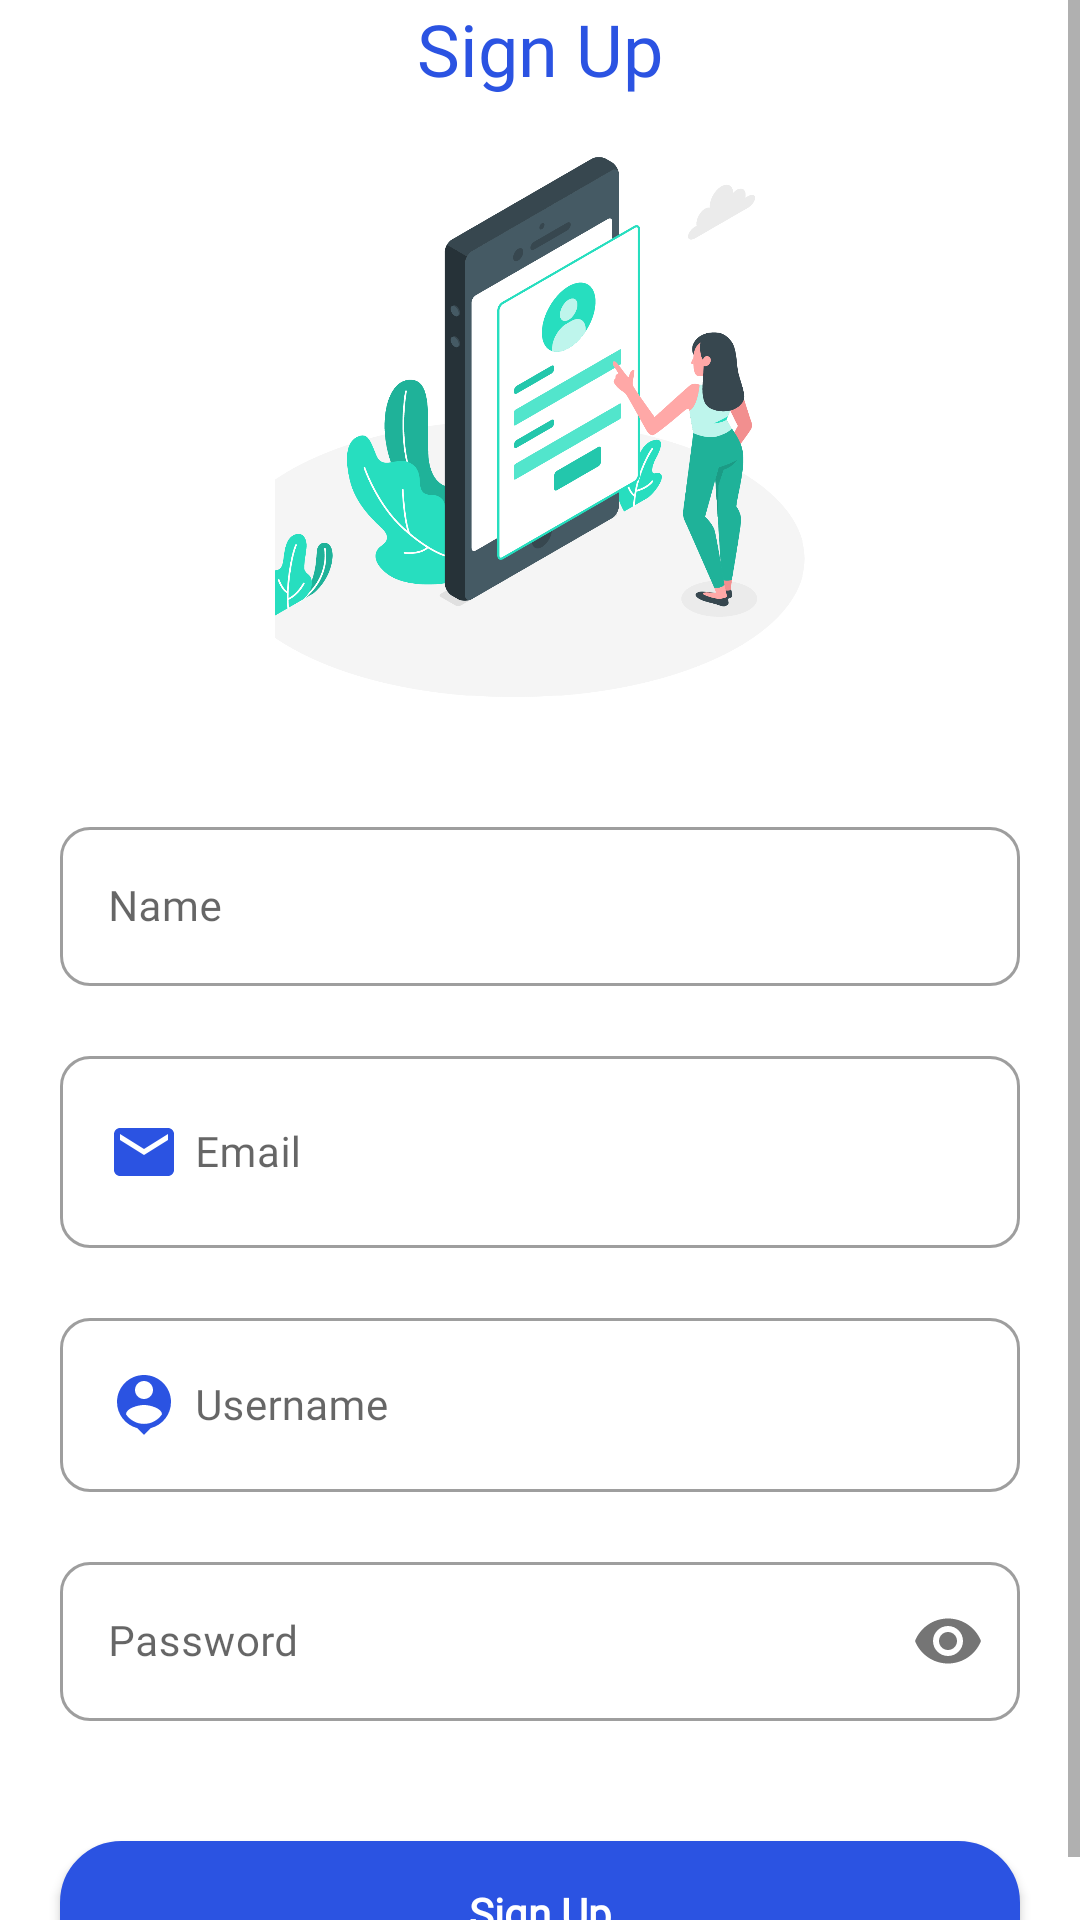

Here is an Android app screen rendered from its layout file. Give the layout XML and the strings, colors and styles it references.
<!-- AndroidManifest.xml: application theme Theme.Wisky -->
<!-- res/layout/fragment_register.xml -->
<?xml version="1.0" encoding="utf-8"?>
<androidx.constraintlayout.widget.ConstraintLayout xmlns:android="http://schemas.android.com/apk/res/android"
    xmlns:app="http://schemas.android.com/apk/res-auto"
    xmlns:tools="http://schemas.android.com/tools"
    android:layout_width="match_parent"
    android:layout_height="match_parent"
    android:id="@+id/container"
    tools:context=".authentication.RegisterFragment">

    <ScrollView
        android:layout_width="match_parent"
        android:layout_height="match_parent"
        app:layout_constraintEnd_toEndOf="parent"
        app:layout_constraintStart_toStartOf="parent"
        app:layout_constraintTop_toTopOf="parent">

        <androidx.constraintlayout.widget.ConstraintLayout
            android:layout_width="match_parent"
            android:layout_height="wrap_content">

            <TextView
                android:id="@+id/tv_register"
                android:layout_width="wrap_content"
                android:layout_height="wrap_content"
                android:fontFamily="@font/poppins_semibold"
                android:text="@string/sign_up"
                android:textColor="@color/primary_color"
                android:textSize="24sp"
                app:layout_constraintEnd_toEndOf="parent"
                app:layout_constraintStart_toStartOf="parent"
                app:layout_constraintTop_toTopOf="parent"/>

            <ImageView
                android:id="@+id/imageView2"
                android:layout_width="wrap_content"
                android:layout_height="180dp"
                android:layout_marginTop="@dimen/margin"
                android:adjustViewBounds="true"
                android:src="@drawable/signup2"
                app:layout_constraintEnd_toEndOf="parent"
                app:layout_constraintTop_toBottomOf="@id/tv_register"
                app:layout_constraintStart_toStartOf="parent"
                tools:ignore="ContentDescription" />

            <LinearLayout
                android:id="@+id/ll2"
                android:layout_width="match_parent"
                android:layout_height="wrap_content"
                android:orientation="vertical"
                android:padding="@dimen/padding"
                app:layout_constraintTop_toBottomOf="@id/imageView2">

                <com.google.android.material.textfield.TextInputLayout
                    android:id="@+id/til_name"
                    style="@style/Widget.MaterialComponents.TextInputLayout.OutlinedBox"
                    android:layout_width="match_parent"
                    android:layout_height="wrap_content"
                    android:layout_marginTop="18dp"
                    app:boxCornerRadiusBottomEnd="10dp"
                    app:boxCornerRadiusBottomStart="10dp"
                    app:boxCornerRadiusTopEnd="10dp"
                    app:boxCornerRadiusTopStart="10dp">

                    <com.google.android.material.textfield.TextInputEditText
                        android:id="@+id/et_name"
                        android:layout_width="match_parent"
                        android:layout_height="wrap_content"
                        android:drawableStart="@drawable/ic_baseline_person_24"
                        android:drawablePadding="5dp"
                        android:fontFamily="@font/poppins_regular"
                        android:hint="@string/name"
                        android:inputType="textPersonName"
                        android:textColor="@color/primary_color"
                        android:textSize="14sp" />
                </com.google.android.material.textfield.TextInputLayout>

                <com.google.android.material.textfield.TextInputLayout
                    android:id="@+id/til_email"
                    style="@style/Widget.MaterialComponents.TextInputLayout.OutlinedBox"
                    android:layout_width="match_parent"
                    android:layout_height="wrap_content"
                    android:layout_marginTop="18dp"
                    app:boxCornerRadiusBottomEnd="10dp"
                    app:boxCornerRadiusBottomStart="10dp"
                    app:boxCornerRadiusTopEnd="10dp"
                    app:boxCornerRadiusTopStart="10dp">

                    <com.google.android.material.textfield.TextInputEditText
                        android:id="@+id/et_email"
                        android:layout_width="match_parent"
                        android:layout_height="64dp"
                        android:drawableStart="@drawable/ic_baseline_email_24"
                        android:drawablePadding="5dp"
                        android:fontFamily="@font/poppins_regular"
                        android:hint="@string/email"
                        android:inputType="textEmailAddress"
                        android:textColor="@color/primary_color"
                        android:textSize="14sp" />
                </com.google.android.material.textfield.TextInputLayout>

                <com.google.android.material.textfield.TextInputLayout
                    android:id="@+id/til_username"
                    style="@style/Widget.MaterialComponents.TextInputLayout.OutlinedBox"
                    android:layout_width="match_parent"
                    android:layout_height="wrap_content"
                    android:layout_marginTop="18dp"
                    app:boxCornerRadiusBottomEnd="10dp"
                    app:boxCornerRadiusBottomStart="10dp"
                    app:boxCornerRadiusTopEnd="10dp"
                    app:boxCornerRadiusTopStart="10dp">

                    <com.google.android.material.textfield.TextInputEditText
                        android:id="@+id/et_username"
                        android:layout_width="match_parent"
                        android:layout_height="wrap_content"
                        android:drawableStart="@drawable/ic_baseline_username"
                        android:drawablePadding="5dp"
                        android:fontFamily="@font/poppins_regular"
                        android:hint="@string/username"
                        android:inputType="textShortMessage"
                        android:textColor="@color/primary_color"
                        android:textSize="14sp" />
                </com.google.android.material.textfield.TextInputLayout>

                <com.google.android.material.textfield.TextInputLayout
                    android:id="@+id/til_password"
                    style="@style/Widget.MaterialComponents.TextInputLayout.OutlinedBox"
                    android:layout_width="match_parent"
                    android:layout_height="wrap_content"
                    android:layout_marginTop="18dp"
                    app:passwordToggleEnabled="true"
                    app:boxCornerRadiusBottomEnd="10dp"
                    app:boxCornerRadiusBottomStart="10dp"
                    app:boxCornerRadiusTopEnd="10dp"
                    app:boxCornerRadiusTopStart="10dp">

                    <com.google.android.material.textfield.TextInputEditText
                        android:id="@+id/et_password"
                        android:layout_width="match_parent"
                        android:layout_height="wrap_content"
                        android:drawableStart="@drawable/ic_baseline_lock_24"
                        android:drawablePadding="5dp"
                        android:fontFamily="@font/poppins_regular"
                        android:hint="@string/password"
                        android:inputType="textPassword"
                        android:textColor="@color/primary_color"
                        android:textSize="14sp" />
                </com.google.android.material.textfield.TextInputLayout>

            </LinearLayout>

            <ProgressBar
                android:id="@+id/progressBar"
                android:layout_width="match_parent"
                android:layout_height="wrap_content"
                android:visibility="gone"
                app:layout_constraintBottom_toBottomOf="parent"
                app:layout_constraintEnd_toEndOf="parent"
                app:layout_constraintStart_toStartOf="parent"
                app:layout_constraintTop_toTopOf="parent" />

            <androidx.appcompat.widget.AppCompatButton
                android:id="@+id/btnRegister"
                android:layout_marginTop="@dimen/margin"
                android:layout_gravity="center"
                android:layout_marginHorizontal="@dimen/margin"
                android:layout_width="match_parent"
                android:layout_height="wrap_content"
                android:background="@drawable/btn_primary"
                android:fontFamily="@font/poppins_regular"
                android:text="@string/sign_up"
                app:layout_constraintTop_toBottomOf="@id/ll2"
                app:layout_constraintStart_toStartOf="parent"
                app:layout_constraintEnd_toEndOf="parent"
                android:textAllCaps="false"
                android:textColor="@color/white"
                android:textSize="14sp"
                android:textStyle="bold" />

        </androidx.constraintlayout.widget.ConstraintLayout>
    </ScrollView>
</androidx.constraintlayout.widget.ConstraintLayout>
<!-- resources referenced by this layout -->
<resources>
  <color name="primary_color">#2B53E2</color>
  <color name="white">#FFFFFFFF</color>
  <dimen name="margin">20dp</dimen>
  <dimen name="padding">20dp</dimen>
  <!-- drawable btn_primary (drawable) -->
  <?xml version="1.0" encoding="utf-8"?>
  <shape xmlns:android="http://schemas.android.com/apk/res/android"
      android:shape="rectangle">
  
      <stroke
          android:width="1dp"
          android:color="@color/primary_color" />
  
      <solid android:color="@color/primary_color" />
      <corners
          android:radius="20dp" />
      <size
          android:width="55dp"
          android:height="15dp" />
  </shape>
  <!-- drawable ic_baseline_email_24 (drawable) -->
  <vector xmlns:android="http://schemas.android.com/apk/res/android"
      android:width="24dp"
      android:height="24dp"
      android:tint="@color/primary_color"
      android:viewportWidth="24"
      android:viewportHeight="24">
      <path
          android:fillColor="@android:color/white"
          android:pathData="M20,4L4,4c-1.1,0 -1.99,0.9 -1.99,2L2,18c0,1.1 0.9,2 2,2h16c1.1,0 2,-0.9 2,-2L22,6c0,-1.1 -0.9,-2 -2,-2zM20,8l-8,5 -8,-5L4,6l8,5 8,-5v2z" />
  </vector>
  <!-- drawable ic_baseline_username (drawable) -->
  <vector xmlns:android="http://schemas.android.com/apk/res/android"
      android:width="24dp"
      android:height="24dp"
      android:viewportWidth="24"
      android:viewportHeight="24"
      android:tint="@color/primary_color">
    <path
        android:fillColor="@android:color/white"
        android:pathData="M12,2c-4.97,0 -9,4.03 -9,9 0,4.17 2.84,7.67 6.69,8.69L12,22l2.31,-2.31C18.16,18.67 21,15.17 21,11c0,-4.97 -4.03,-9 -9,-9zM12,4c1.66,0 3,1.34 3,3s-1.34,3 -3,3 -3,-1.34 -3,-3 1.34,-3 3,-3zM12,18.3c-2.5,0 -4.71,-1.28 -6,-3.22 0.03,-1.99 4,-3.08 6,-3.08 1.99,0 5.97,1.09 6,3.08 -1.29,1.94 -3.5,3.22 -6,3.22z"/>
  </vector>
  <!-- drawable signup2: png bitmap (drawable, 126027 bytes) -->
  <string name="email">Email</string>
  <string name="name">Name</string>
  <string name="password">Password</string>
  <string name="sign_up">Sign Up</string>
  <string name="username">Username</string>
  <style name="Theme.Wisky" parent="Theme.MaterialComponents.DayNight.DarkActionBar">
          
          <item name="colorPrimary">@color/primary_color</item>
          <item name="colorPrimaryVariant">@color/primary_color</item>
          <item name="colorOnPrimary">@color/white</item>
          
          <item name="colorSecondary">@color/primary_color</item>
          <item name="colorSecondaryVariant">@color/primary_color</item>
          <item name="colorOnSecondary">@color/black</item>
          
          <item name="android:statusBarColor" tools:targetApi="l">?attr/colorPrimaryVariant</item>
          
      </style>
  <color name="black">#FF000000</color>
</resources>
